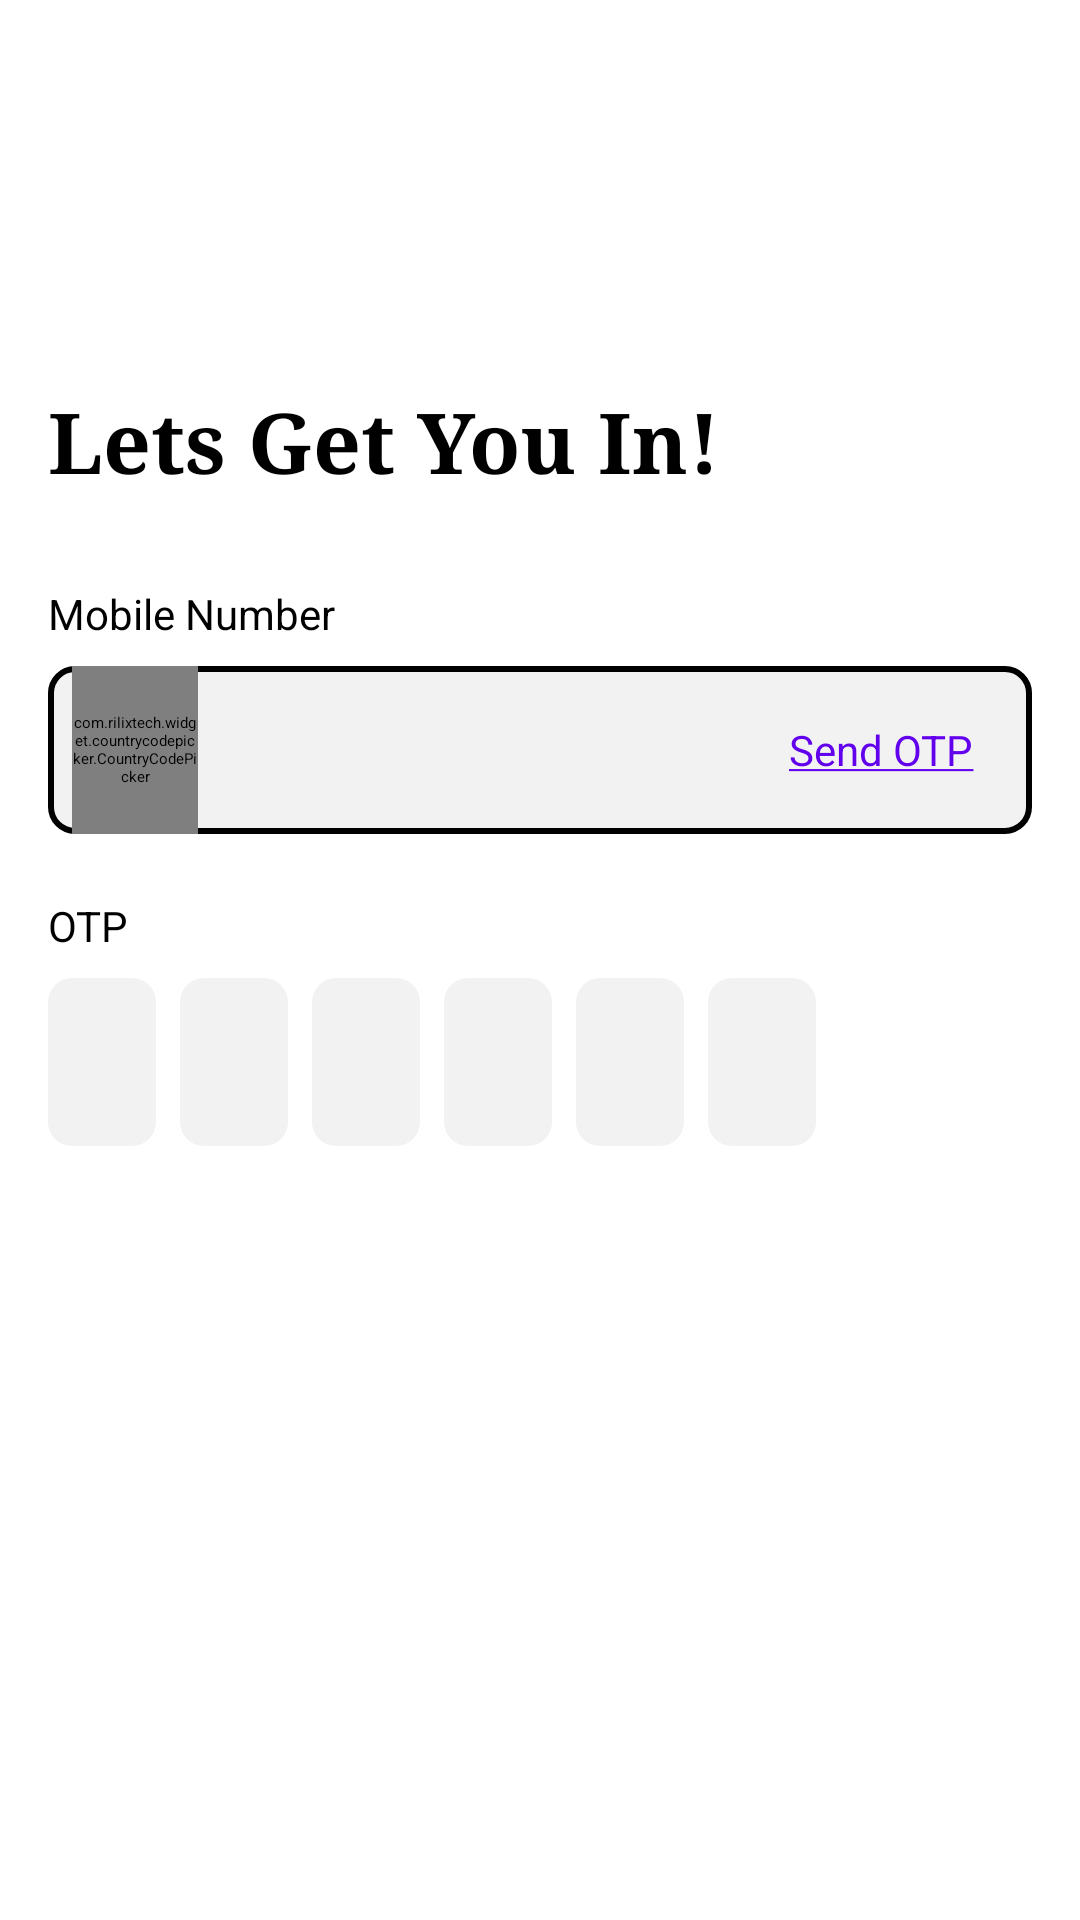

Android layout source for this screen:
<!-- AndroidManifest.xml: application theme Theme.NotesApp -->
<!-- res/layout/activity_login.xml -->
<?xml version="1.0" encoding="utf-8"?>
<androidx.constraintlayout.widget.ConstraintLayout xmlns:android="http://schemas.android.com/apk/res/android"
    xmlns:app="http://schemas.android.com/apk/res-auto"
    xmlns:tools="http://schemas.android.com/tools"
    android:layout_width="match_parent"
    android:layout_height="match_parent"
    tools:context=".LoginActivity"
    android:padding="16dp">

    <TextView
        android:id="@+id/let_you_in"
        style="@style/HeadingText"
        android:layout_width="match_parent"
        android:layout_height="wrap_content"
        android:layout_marginTop="112dp"
        android:text="@string/let_s_get_you_in"
        android:textSize="28sp"
        app:layout_constraintEnd_toEndOf="parent"
        app:layout_constraintStart_toStartOf="parent"
        app:layout_constraintTop_toTopOf="parent" />

    <TextView
        android:layout_width="wrap_content"
        android:layout_height="wrap_content"
        android:layout_marginBottom="8dp"
        android:text="@string/mobile_number"
        style="@style/HintTitle"
        app:layout_constraintBottom_toTopOf="@+id/linearLayout"
        app:layout_constraintStart_toStartOf="@+id/linearLayout" />

    <LinearLayout
        android:id="@+id/linearLayout"
        android:layout_width="match_parent"
        android:layout_height="56dp"
        android:layout_marginTop="56dp"
        android:background="@drawable/outline_bg"
        android:orientation="horizontal"
        android:weightSum="7"
        app:layout_constraintEnd_toEndOf="parent"
        app:layout_constraintStart_toStartOf="parent"
        app:layout_constraintTop_toBottomOf="@id/let_you_in">
        <com.rilixtech.widget.countrycodepicker.CountryCodePicker
            android:id="@+id/ccp"
            android:layout_width="0dp"
            android:layout_marginLeft="8dp"
            android:layout_height="match_parent"
            android:layout_weight="1"
            android:gravity="center"
            app:ccp_defaultNameCode="In"
            app:ccp_hidePhoneCode="true"/>
        <EditText
            android:id="@+id/mobile_num_editText"
            android:layout_width="0dp"
            android:layout_height="match_parent"
            android:layout_gravity="center"
            android:layout_weight="4"
            android:layout_marginLeft="16dp"
            android:layout_marginTop="2dp"
            android:layout_marginBottom="2dp"
            android:maxLength="12"
            android:background="@drawable/to_remove_outline" />

        <TextView
            android:id="@+id/send_otp_button"
            android:layout_width="0dp"
            android:layout_height="match_parent"
            android:layout_weight="2"
            android:gravity="center"
            android:text="@string/send_otp"
            android:textColor="@color/primary_color_50"
            android:textSize="14sp"
            android:layout_marginRight="8dp"
            android:elevation="4dp"/>
    </LinearLayout>

    <TextView
        android:layout_width="wrap_content"
        android:layout_height="wrap_content"
        android:text="@string/otp"
        style="@style/HintTitle"
        android:layout_marginBottom="8dp"
        app:layout_constraintBottom_toTopOf="@+id/linearLayout2"
        app:layout_constraintStart_toStartOf="@+id/linearLayout2" />

    <LinearLayout
        android:id="@+id/linearLayout2"
        android:layout_width="match_parent"
        android:layout_height="56dp"
        android:layout_marginTop="48dp"
        android:layout_marginRight="64dp"
        android:orientation="horizontal"
        android:weightSum="6"
        app:layout_constraintEnd_toEndOf="parent"
        app:layout_constraintStart_toStartOf="parent"
        app:layout_constraintTop_toBottomOf="@+id/linearLayout">

        <EditText
            android:id="@+id/otp_et1"
            android:layout_width="0dp"
            android:layout_height="match_parent"
            android:layout_marginRight="8dp"
            android:layout_weight="1"
            android:enabled="false"
            android:gravity="center"
            android:inputType="number"
            android:maxLength="1"
            android:background="@drawable/to_remove_outline" />

        <EditText
            android:id="@+id/otp_et2"
            android:layout_width="0dp"
            android:layout_height="match_parent"
            android:layout_marginRight="8dp"
            android:inputType="number"
            android:layout_weight="1"
            android:gravity="center"
            android:enabled="false"
            android:maxLength="1"
            android:background="@drawable/to_remove_outline"/>

        <EditText
            android:id="@+id/otp_et3"
            android:layout_width="0dp"
            android:layout_height="match_parent"
            android:layout_marginRight="8dp"
            android:layout_weight="1"
            android:gravity="center"
            android:inputType="number"
            android:enabled="false"
            android:maxLength="1"
            android:background="@drawable/to_remove_outline" />

        <EditText
            android:id="@+id/otp_et4"
            android:layout_width="0dp"
            android:layout_height="match_parent"
            android:layout_marginRight="8dp"
            android:layout_weight="1"
            android:gravity="center"
            android:inputType="number"
            android:maxLength="1"
            android:enabled="false"
            android:imeOptions="actionDone"
            android:background="@drawable/to_remove_outline" />

        <EditText
            android:id="@+id/otp_et5"
            android:layout_width="0dp"
            android:layout_height="match_parent"
            android:layout_marginRight="8dp"
            android:layout_weight="1"
            android:gravity="center"
            android:enabled="false"
            android:maxLength="1"
            android:inputType="number"
            android:background="@drawable/to_remove_outline"
             />

        <EditText
            android:id="@+id/otp_et6"
            android:layout_width="0dp"
            android:layout_height="match_parent"
            android:layout_marginRight="8dp"
            android:layout_weight="1"
            android:gravity="center"
            android:inputType="number"
            android:enabled="false"
            android:maxLength="1"
            android:background="@drawable/to_remove_outline"
            />
    </LinearLayout>


    <Button
        android:id="@+id/login_button"
        android:layout_width="120dp"
        android:layout_height="56dp"
        android:backgroundTint="@color/primary_color_50"
        android:hint="LOGIN"
        android:textColorHint="@color/white"
        android:gravity="center"
        android:layout_marginTop="56dp"
        android:enabled="false"
        app:layout_constraintEnd_toEndOf="parent"
        app:layout_constraintStart_toStartOf="parent"
        app:layout_constraintTop_toBottomOf="@+id/linearLayout2" />


</androidx.constraintlayout.widget.ConstraintLayout>
<!-- resources referenced by this layout -->
<resources>
  <color name="primary_color_50">#FF6200EE</color>
  <color name="white">#FFFFFFFF</color>
  <!-- drawable outline_bg (drawable-v24) -->
  <?xml version="1.0" encoding="utf-8"?>
  <shape xmlns:android="http://schemas.android.com/apk/res/android">
      android:shape="rectangle" >
  
      <solid android:color="#f2f2f2" />
  
      <corners
          android:bottomLeftRadius="8dp"
          android:bottomRightRadius="8dp"
          android:topLeftRadius="8dp"
          android:topRightRadius="8dp" />
  
  
      <stroke
          android:width="2dp"
          android:color="#000000" />
  </shape>
  <!-- drawable to_remove_outline (drawable-v24) -->
  <?xml version="1.0" encoding="utf-8"?>
  <shape xmlns:android="http://schemas.android.com/apk/res/android">
      android:shape="rectangle" >
  
      <solid android:color="#f2f2f2" />
  
      <corners
          android:bottomLeftRadius="8dp"
           android:bottomRightRadius="8dp"
          android:topRightRadius="8dp"
          android:topLeftRadius="8dp"
        />
  
  </shape>
  <string name="let_s_get_you_in">Lets Get You In!</string>
  <string name="mobile_number">Mobile Number</string>
  <string name="otp">OTP</string>
  <string name="send_otp"><u>Send OTP</u></string>
  <style name="HeadingText">
          <item name="android:textStyle">bold</item>
          <item name="android:typeface">serif</item>
          <item name="android:textColor">#000000</item>
      </style>
  <style name="HintTitle">
      <item name="android:textSize">
          14sp
      </item>
      <item name="android:textColor">
          #000000
      </item>
  </style>
</resources>
